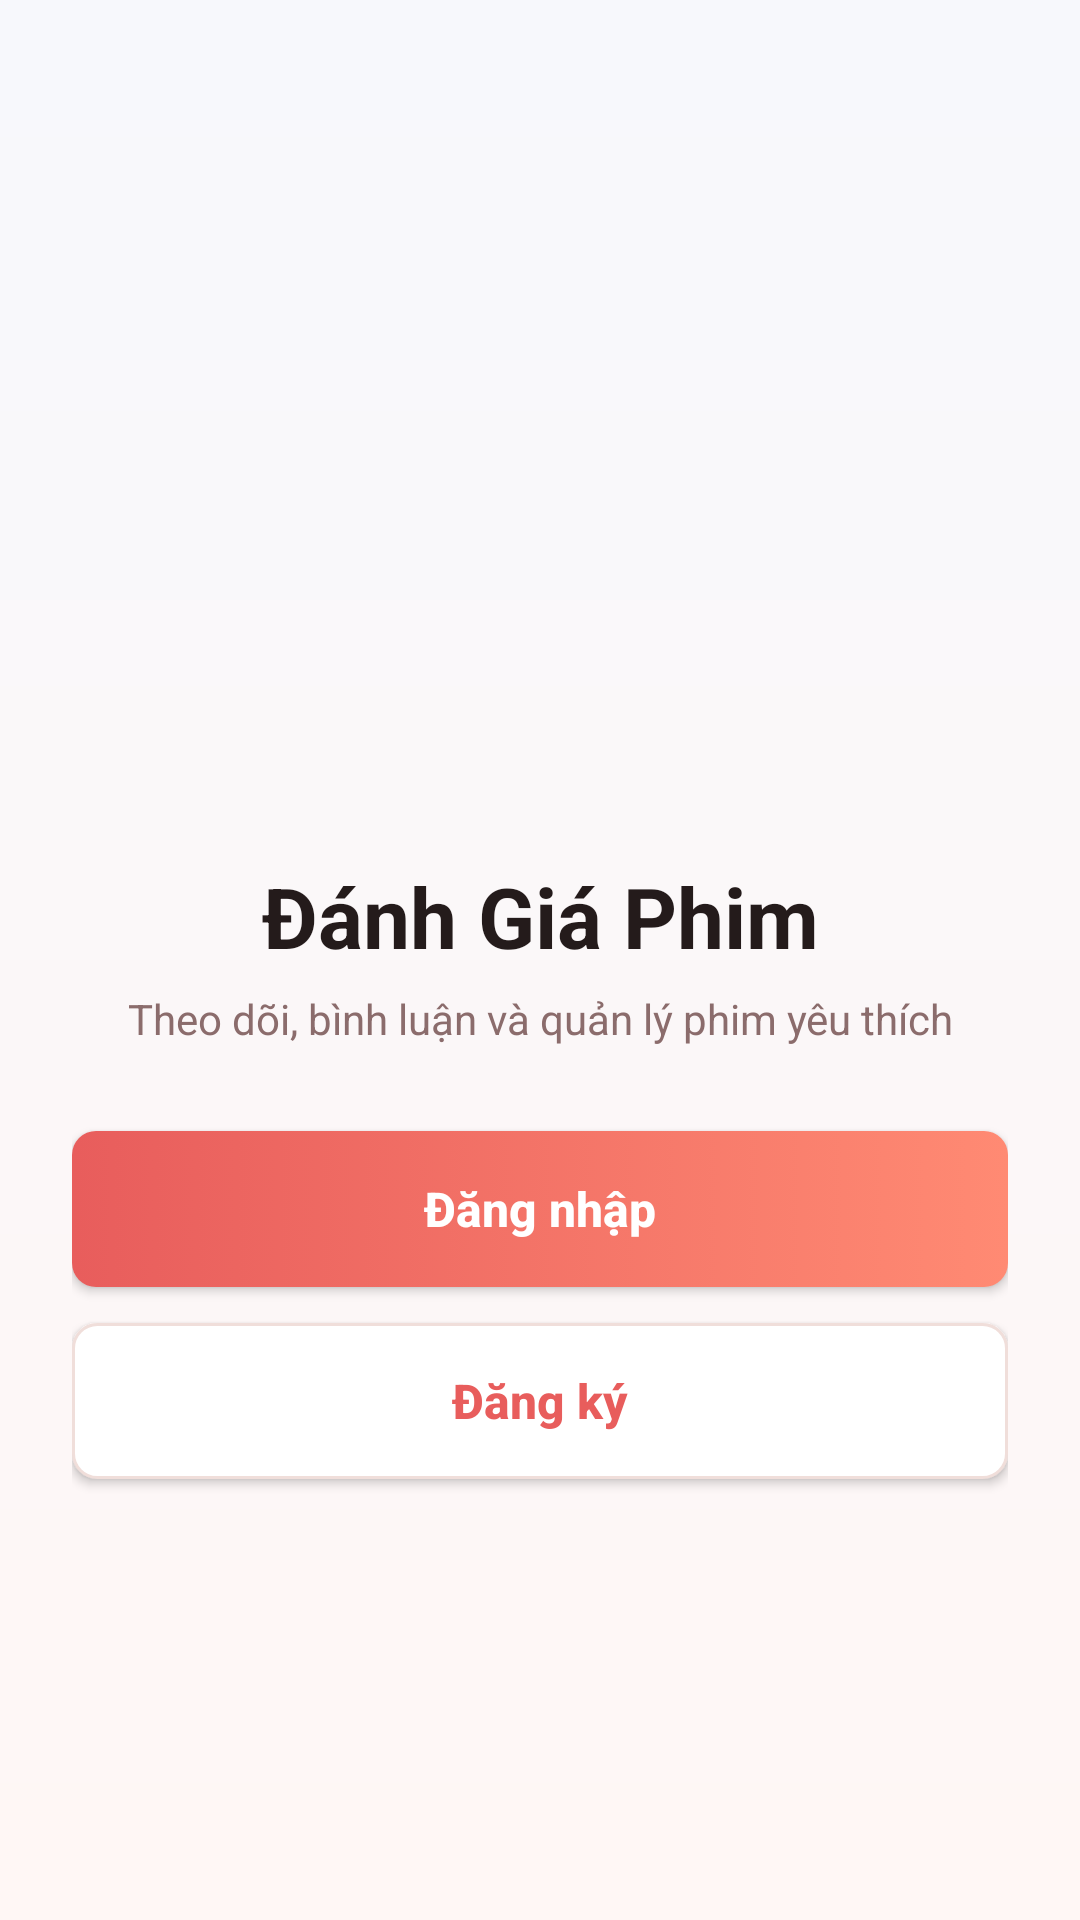

Android layout source for this screen:
<!-- AndroidManifest.xml: application theme Theme.DanhGiaPhim -->
<!-- res/layout/activity_main.xml -->
<?xml version="1.0" encoding="utf-8"?>
<LinearLayout xmlns:android="http://schemas.android.com/apk/res/android"
    xmlns:tools="http://schemas.android.com/tools"
    android:layout_width="match_parent"
    android:layout_height="match_parent"
    android:background="@drawable/bg_actor_list_screen"
    android:gravity="center"
    android:orientation="vertical"
    android:padding="24dp"
    tools:context=".MainActivity">

    <ImageView
        android:id="@+id/img"
        android:layout_width="112dp"
        android:layout_height="112dp"
        android:layout_marginBottom="28dp"
        android:contentDescription="@null"
        android:src="@drawable/image" />

    <TextView
        android:layout_width="match_parent"
        android:layout_height="wrap_content"
        android:gravity="center"
        android:text="Đánh Giá Phim"
        android:textColor="@color/app_text"
        android:textSize="28sp"
        android:textStyle="bold" />

    <TextView
        android:layout_width="match_parent"
        android:layout_height="wrap_content"
        android:layout_marginTop="6dp"
        android:layout_marginBottom="28dp"
        android:gravity="center"
        android:text="Theo dõi, bình luận và quản lý phim yêu thích"
        android:textColor="@color/app_text_muted"
        android:textSize="14sp" />

    <Button
        android:id="@+id/btnemail"
        android:layout_width="match_parent"
        android:layout_height="52dp"
        android:background="@drawable/bg_actor_primary_button"
        android:text="Đăng nhập"
        android:textAllCaps="false"
        android:textColor="@color/white"
        android:textSize="16sp"
        android:textStyle="bold" />

    <Button
        android:id="@+id/btnOtp"
        android:layout_width="match_parent"
        android:layout_height="52dp"
        android:layout_marginTop="12dp"
        android:background="@drawable/bg_app_menu_card"
        android:text="Đăng ký"
        android:textAllCaps="false"
        android:textColor="@color/app_primary"
        android:textSize="16sp"
        android:textStyle="bold" />
</LinearLayout>
<!-- resources referenced by this layout -->
<resources>
  <color name="app_primary">#E85D5C</color>
  <color name="app_text">#241B1B</color>
  <color name="app_text_muted">#8B6C6C</color>
  <color name="white">#FFFFFFFF</color>
  <!-- drawable bg_actor_list_screen (drawable) -->
  <?xml version="1.0" encoding="utf-8"?>
  <shape xmlns:android="http://schemas.android.com/apk/res/android">
      <gradient
          android:angle="270"
          android:endColor="#FFF7F5"
          android:startColor="#F7F8FC" />
  </shape>
  <!-- drawable bg_actor_primary_button (drawable) -->
  <?xml version="1.0" encoding="utf-8"?>
  <selector xmlns:android="http://schemas.android.com/apk/res/android">
      <item android:state_pressed="true">
          <shape android:shape="rectangle">
              <solid android:color="#D44E4D" />
              <corners android:radius="8dp" />
          </shape>
      </item>
      <item>
          <shape android:shape="rectangle">
              <gradient
                  android:angle="0"
                  android:endColor="#FF8A73"
                  android:startColor="#E85D5C" />
              <corners android:radius="8dp" />
          </shape>
      </item>
  </selector>
  <!-- drawable bg_app_menu_card (drawable) -->
  <?xml version="1.0" encoding="utf-8"?>
  <selector xmlns:android="http://schemas.android.com/apk/res/android">
      <item android:state_pressed="true">
          <shape android:shape="rectangle">
              <solid android:color="#FFF1EF" />
              <stroke
                  android:width="1dp"
                  android:color="#E85D5C" />
              <corners android:radius="8dp" />
          </shape>
      </item>
      <item>
          <shape android:shape="rectangle">
              <solid android:color="@color/white" />
              <stroke
                  android:width="1dp"
                  android:color="#F0DEDA" />
              <corners android:radius="8dp" />
          </shape>
      </item>
  </selector>
  <style name="Theme.DanhGiaPhim" parent="Base.Theme.DanhGiaPhim" />
  <style name="Base.Theme.DanhGiaPhim" parent="Theme.Material3.DayNight.NoActionBar">
          
          
      </style>
</resources>
